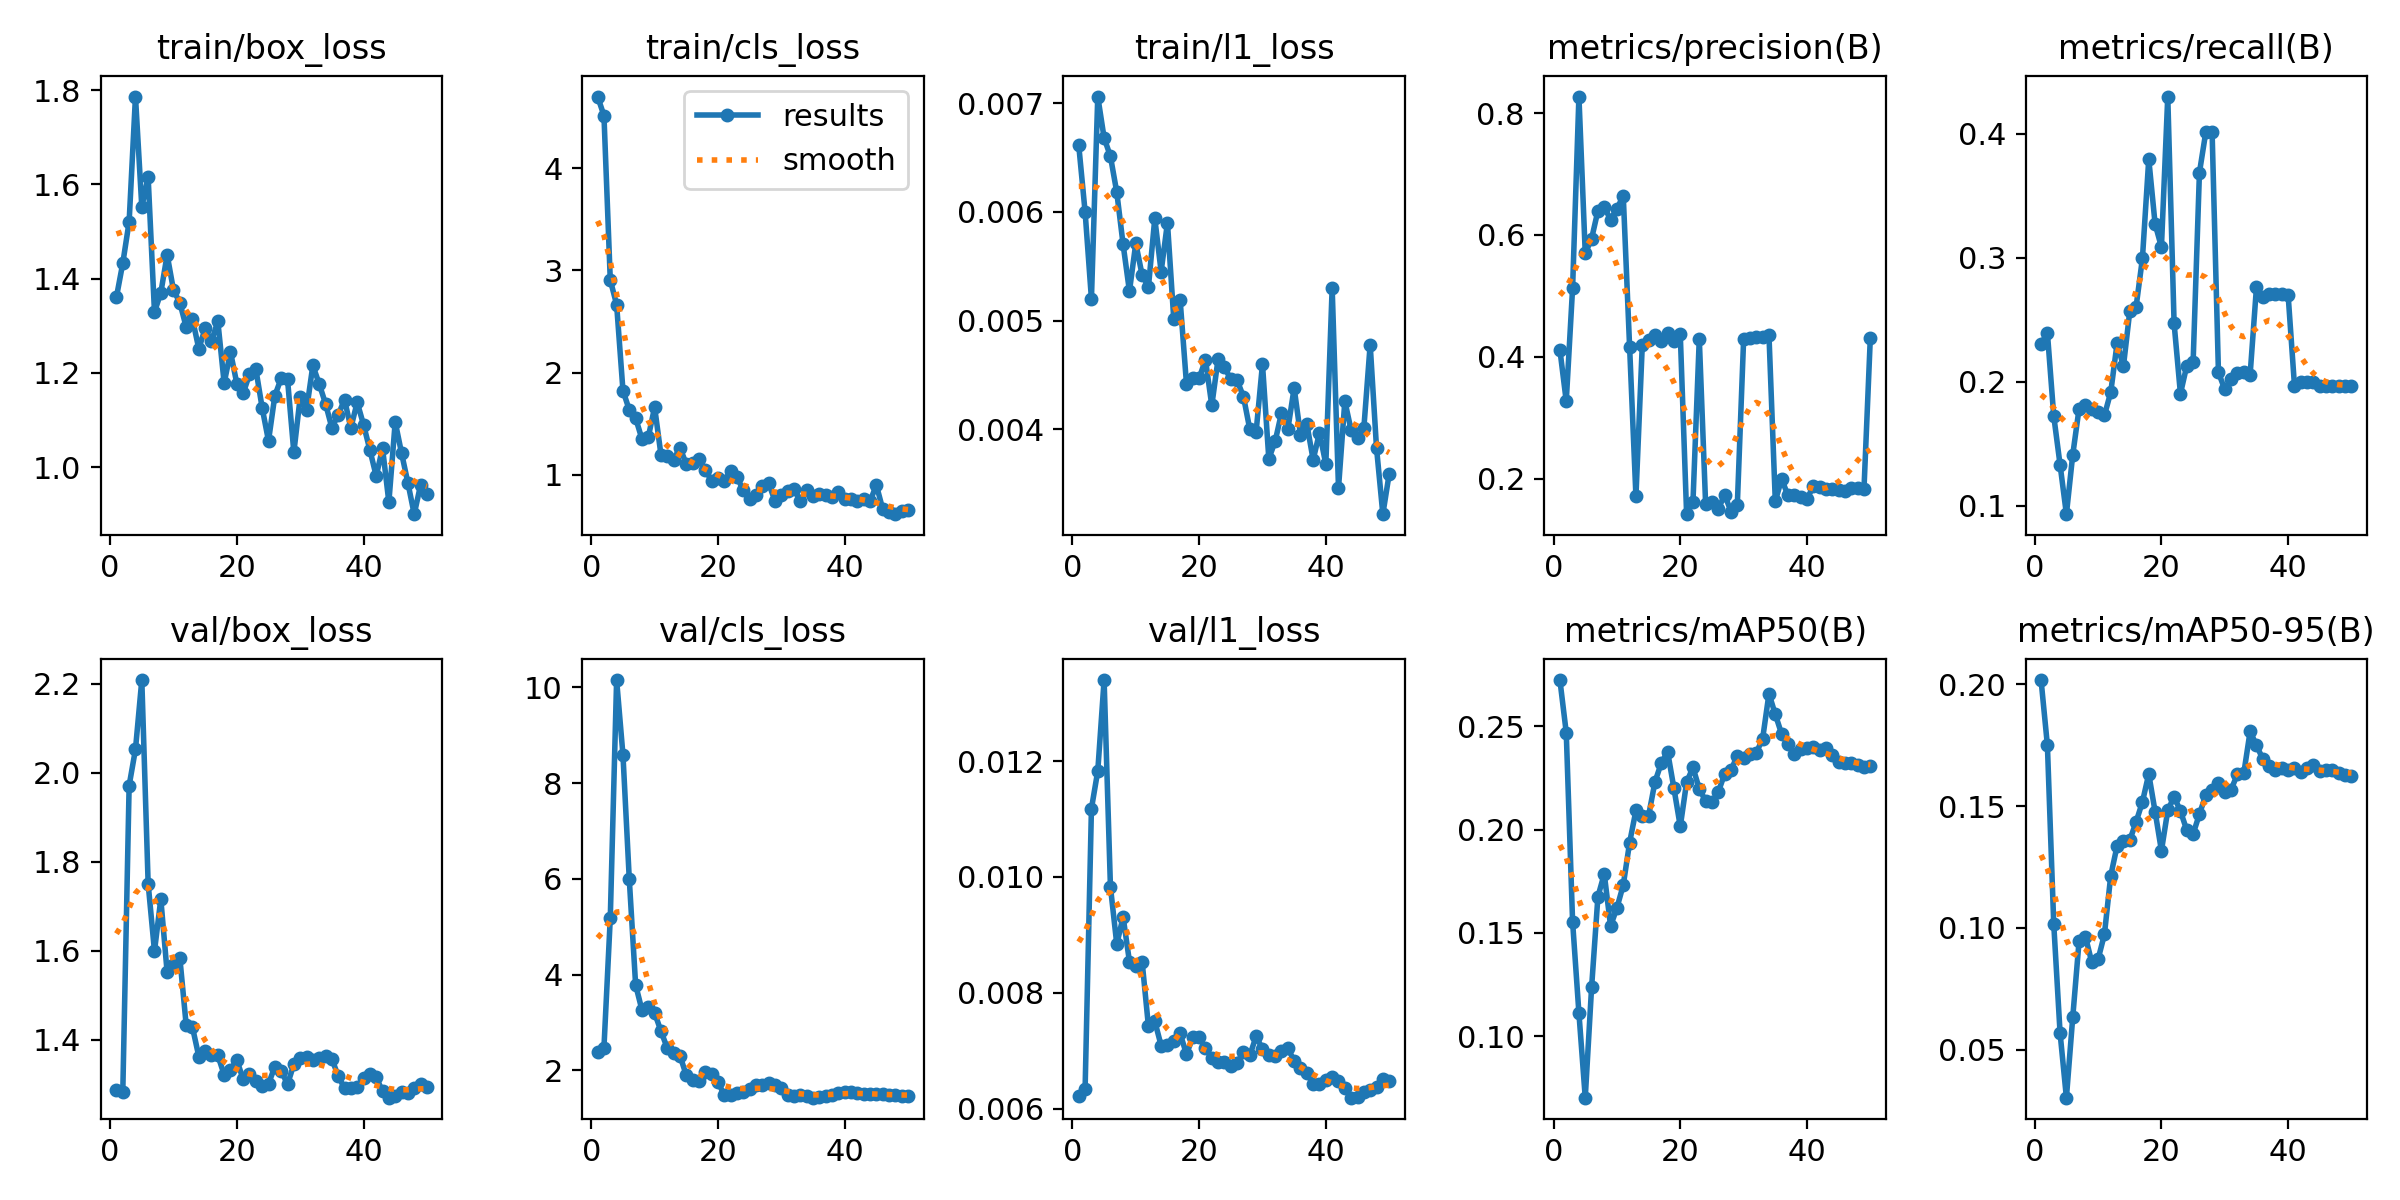

The table this chart was drawn from, first rows:
epoch, time, train/box_loss, train/cls_loss, train/l1_loss, metrics/precision(B), metrics/recall(B), metrics/mAP50(B), metrics/mAP50-95(B), val/box_loss, val/cls_loss, val/l1_loss, lr/pg0, lr/pg1, lr/pg2
1, 6.675, 1.361, 4.702, 0.00661, 0.4113, 0.2303, 0.2724, 0.2018, 1.286, 2.391, 0.00622, 0.0002083, 0.0002083, 0.0002083
2, 8.096, 1.433, 4.516, 0.006, 0.327, 0.2394, 0.247, 0.175, 1.283, 2.474, 0.00634, 0.0006126, 0.0006126, 0.0006126
3, 9.37, 1.521, 2.906, 0.0052, 0.5127, 0.1723, 0.1554, 0.1017, 1.971, 5.182, 0.01118, 0.001, 0.001, 0.001
4, 10.65, 1.786, 2.666, 0.00706, 0.8272, 0.133, 0.1111, 0.05689, 2.053, 10.15, 0.01183, 0.001176, 0.001176, 0.001176
5, 11.9, 1.552, 1.825, 0.00668, 0.5695, 0.09309, 0.07015, 0.03029, 2.209, 8.589, 0.0134, 0.001151, 0.001151, 0.001151
6, 13.08, 1.615, 1.634, 0.00651, 0.5939, 0.141, 0.1236, 0.0633, 1.751, 5.989, 0.00983, 0.001126, 0.001126, 0.001126
7, 14.43, 1.329, 1.555, 0.00618, 0.6397, 0.1782, 0.1675, 0.09461, 1.599, 3.784, 0.00884, 0.001102, 0.001102, 0.001102
8, 16.14, 1.37, 1.349, 0.0057, 0.6454, 0.1809, 0.1785, 0.09648, 1.716, 3.257, 0.00931, 0.001077, 0.001077, 0.001077
9, 19.15, 1.451, 1.369, 0.00527, 0.6253, 0.1782, 0.1533, 0.08593, 1.551, 3.325, 0.00854, 0.001052, 0.001052, 0.001052
10, 20.41, 1.376, 1.662, 0.00571, 0.6431, 0.1755, 0.1621, 0.08713, 1.568, 3.198, 0.00846, 0.001027, 0.001027, 0.001027
11, 21.66, 1.349, 1.195, 0.00542, 0.6641, 0.1727, 0.1731, 0.09732, 1.584, 2.817, 0.00854, 0.001002, 0.001002, 0.001002
12, 22.85, 1.297, 1.184, 0.00531, 0.4165, 0.1915, 0.1937, 0.1215, 1.434, 2.461, 0.00742, 0.0009778, 0.0009778, 0.0009778
13, 24.06, 1.314, 1.149, 0.00594, 0.1709, 0.2309, 0.2092, 0.1336, 1.428, 2.368, 0.00751, 0.000953, 0.000953, 0.000953
14, 25.25, 1.251, 1.267, 0.00545, 0.4187, 0.2123, 0.2067, 0.1358, 1.362, 2.306, 0.00709, 0.0009283, 0.0009283, 0.0009283
15, 26.49, 1.295, 1.103, 0.0059, 0.4282, 0.2566, 0.2067, 0.136, 1.373, 1.893, 0.0071, 0.0009035, 0.0009035, 0.0009035
16, 27.87, 1.267, 1.118, 0.00501, 0.4365, 0.2603, 0.223, 0.1435, 1.366, 1.791, 0.00716, 0.0008787, 0.0008787, 0.0008787
17, 29.65, 1.309, 1.153, 0.00519, 0.4265, 0.2993, 0.2322, 0.1517, 1.365, 1.781, 0.0073, 0.000854, 0.000854, 0.000854
18, 31.29, 1.178, 1.044, 0.00442, 0.4395, 0.3794, 0.2377, 0.1632, 1.321, 1.959, 0.00694, 0.0008293, 0.0008293, 0.0008293
19, 32.54, 1.244, 0.9438, 0.00447, 0.4264, 0.3271, 0.2199, 0.1478, 1.332, 1.916, 0.00723, 0.0008045, 0.0008045, 0.0008045
20, 33.77, 1.177, 0.9725, 0.00447, 0.4366, 0.3085, 0.2015, 0.1317, 1.354, 1.752, 0.00724, 0.0007797, 0.0007797, 0.0007797
21, 35, 1.157, 0.9429, 0.00464, 0.1416, 0.4299, 0.2229, 0.1482, 1.311, 1.484, 0.00704, 0.000755, 0.000755, 0.000755
22, 36.25, 1.197, 1.037, 0.00422, 0.1612, 0.2469, 0.2301, 0.1539, 1.322, 1.486, 0.00688, 0.0007302, 0.0007302, 0.0007302
23, 37.5, 1.208, 0.976, 0.00465, 0.4297, 0.1902, 0.2197, 0.148, 1.307, 1.523, 0.00681, 0.0007055, 0.0007055, 0.0007055
24, 38.71, 1.125, 0.8498, 0.00457, 0.158, 0.2128, 0.2138, 0.1402, 1.296, 1.553, 0.0068, 0.0006808, 0.0006808, 0.0006808
25, 39.92, 1.056, 0.7652, 0.00446, 0.1613, 0.2154, 0.2133, 0.1386, 1.3, 1.614, 0.00673, 0.000656, 0.000656, 0.000656
26, 41.38, 1.151, 0.8068, 0.00445, 0.1497, 0.3686, 0.2182, 0.1467, 1.339, 1.682, 0.00679, 0.0006312, 0.0006312, 0.0006312
27, 43.69, 1.188, 0.8951, 0.0043, 0.1738, 0.4011, 0.227, 0.1546, 1.33, 1.683, 0.00698, 0.0006065, 0.0006065, 0.0006065
28, 45.02, 1.186, 0.9179, 0.004, 0.1459, 0.4011, 0.2287, 0.1567, 1.299, 1.724, 0.00692, 0.0005818, 0.0005818, 0.0005818
29, 46.29, 1.031, 0.7429, 0.00398, 0.1559, 0.2074, 0.2358, 0.1594, 1.344, 1.683, 0.00725, 0.000557, 0.000557, 0.000557
30, 47.52, 1.148, 0.8023, 0.0046, 0.4288, 0.1936, 0.2347, 0.156, 1.358, 1.636, 0.00703, 0.0005322, 0.0005322, 0.0005322
31, 49.15, 1.121, 0.8401, 0.00373, 0.4302, 0.2021, 0.2366, 0.1568, 1.36, 1.486, 0.00693, 0.0005075, 0.0005075, 0.0005075
32, 50.4, 1.216, 0.8594, 0.00389, 0.4321, 0.207, 0.2371, 0.1631, 1.355, 1.464, 0.00691, 0.0004827, 0.0004827, 0.0004827
33, 51.61, 1.177, 0.7459, 0.00415, 0.432, 0.2074, 0.244, 0.1635, 1.358, 1.482, 0.00699, 0.000458, 0.000458, 0.000458
34, 52.86, 1.135, 0.8503, 0.004, 0.4353, 0.2056, 0.2658, 0.1807, 1.364, 1.471, 0.00705, 0.0004332, 0.0004332, 0.0004332
35, 54.2, 1.083, 0.7881, 0.00438, 0.1628, 0.2761, 0.2558, 0.175, 1.357, 1.428, 0.00682, 0.0004085, 0.0004085, 0.0004085
36, 55.95, 1.111, 0.8085, 0.00395, 0.1993, 0.2682, 0.2463, 0.1694, 1.318, 1.447, 0.00671, 0.0003837, 0.0003837, 0.0003837
37, 57.58, 1.143, 0.8072, 0.00405, 0.1723, 0.2707, 0.2412, 0.1664, 1.29, 1.473, 0.00662, 0.000359, 0.000359, 0.000359
38, 58.86, 1.083, 0.7827, 0.00372, 0.1737, 0.2707, 0.2368, 0.1649, 1.29, 1.494, 0.00642, 0.0003343, 0.0003343, 0.0003343
39, 60.09, 1.137, 0.8358, 0.00397, 0.1695, 0.2707, 0.2392, 0.1656, 1.293, 1.518, 0.00642, 0.0003095, 0.0003095, 0.0003095
40, 61.33, 1.09, 0.7615, 0.00368, 0.1666, 0.2698, 0.2397, 0.1649, 1.314, 1.555, 0.00649, 0.0002848, 0.0002848, 0.0002848
41, 63.92, 1.036, 0.7627, 0.0053, 0.1874, 0.1968, 0.24, 0.1657, 1.322, 1.554, 0.00654, 0.00026, 0.00026, 0.00026
42, 65.74, 0.9808, 0.7398, 0.00346, 0.1856, 0.1995, 0.2385, 0.1639, 1.316, 1.533, 0.00648, 0.0002352, 0.0002352, 0.0002352
43, 67.03, 1.04, 0.7586, 0.00426, 0.1829, 0.1995, 0.2392, 0.1657, 1.283, 1.509, 0.00635, 0.0002105, 0.0002105, 0.0002105
44, 68.74, 0.9254, 0.7395, 0.00399, 0.1833, 0.1995, 0.2361, 0.1667, 1.269, 1.503, 0.00619, 0.0001857, 0.0001857, 0.0001857
45, 70.57, 1.096, 0.8997, 0.00392, 0.1815, 0.1968, 0.2328, 0.1643, 1.273, 1.5, 0.00621, 0.000161, 0.000161, 0.000161
46, 71.81, 1.03, 0.6654, 0.00401, 0.1803, 0.1968, 0.2324, 0.1648, 1.282, 1.498, 0.00629, 0.0001363, 0.0001363, 0.0001363
47, 73.07, 0.9667, 0.6374, 0.00478, 0.1843, 0.1968, 0.2323, 0.165, 1.28, 1.492, 0.00633, 0.0001115, 0.0001115, 0.0001115
48, 74.29, 0.8999, 0.6146, 0.00383, 0.1849, 0.1963, 0.2312, 0.1638, 1.292, 1.487, 0.00637, 8.675e-05, 8.675e-05, 8.675e-05
49, 75.56, 0.9616, 0.6449, 0.00322, 0.1835, 0.1968, 0.2301, 0.1628, 1.299, 1.469, 0.00651, 6.2e-05, 6.2e-05, 6.2e-05
50, 76.75, 0.9431, 0.6522, 0.00359, 0.4315, 0.1968, 0.2306, 0.1625, 1.293, 1.469, 0.00648, 3.725e-05, 3.725e-05, 3.725e-05
